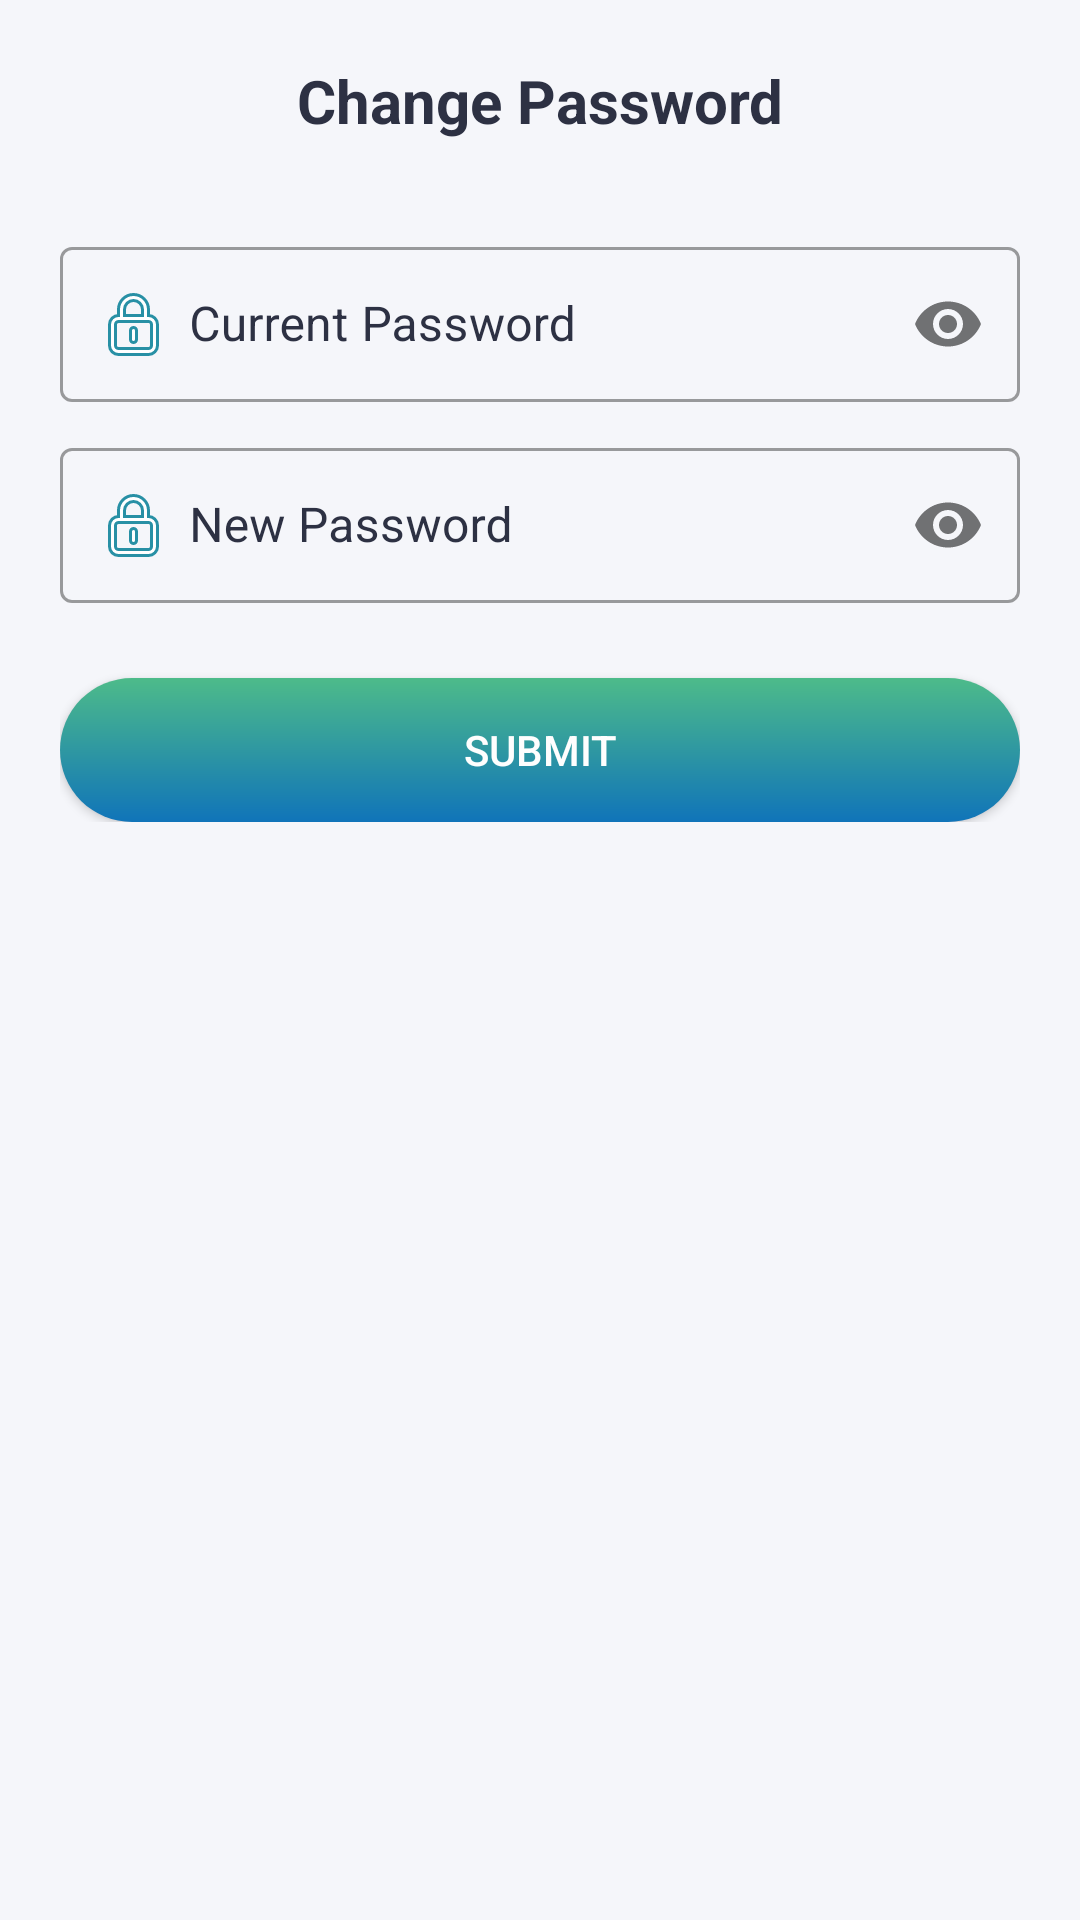

Layout XML and referenced resources for this Android screen:
<!-- AndroidManifest.xml: application theme AppTheme -->
<!-- res/layout/bottom_sheet_change_password.xml -->
<?xml version="1.0" encoding="utf-8"?>
<RelativeLayout xmlns:android="http://schemas.android.com/apk/res/android"
    xmlns:app="http://schemas.android.com/apk/res-auto"
    android:id="@+id/container"
    android:layout_width="match_parent"
    android:layout_height="match_parent"
    android:background="@color/bg">

    <LinearLayout
        android:layout_width="match_parent"
        android:layout_height="wrap_content"
        android:orientation="vertical"
        android:padding="20dp">

        <ImageView
            android:id="@+id/img_close"
            android:layout_width="30dp"
            android:layout_height="wrap_content"
            android:layout_gravity="end"
            android:adjustViewBounds="true"
            android:contentDescription="@string/description"
            android:src="@drawable/ic_close"
            app:tint="@color/black" />

        <TextView
            android:id="@+id/title"
            android:layout_width="match_parent"
            android:layout_height="wrap_content"
            android:gravity="center"
            android:text="@string/change_password"
            android:textColor="@color/dark_text"
            android:textSize="20sp"
            android:textStyle="bold" />



            <com.google.android.material.textfield.TextInputLayout
                style="@style/Widget.MaterialComponents.TextInputLayout.OutlinedBox"
                android:layout_width="match_parent"
                android:layout_height="wrap_content"
                android:layout_marginTop="30dp"
                android:textColor="@color/dark_text"
                android:textColorHint="@color/dark_text"
                app:passwordToggleEnabled="true">

                <EditText
                    android:id="@+id/current_pass"
                    android:layout_width="match_parent"
                    android:layout_height="wrap_content"
                    android:drawableStart="@drawable/ic_password"
                    android:hint="@string/current_password"
                    android:drawablePadding="10dp"
                    android:inputType="textPassword"
                    android:padding="15dp"
                    android:textColor="@color/dark_text"
                    android:textColorHint="@color/dark_text"
                    android:textSize="16sp" />

            </com.google.android.material.textfield.TextInputLayout>


        <com.google.android.material.textfield.TextInputLayout
            style="@style/Widget.MaterialComponents.TextInputLayout.OutlinedBox"
            android:layout_width="match_parent"
            android:layout_height="wrap_content"
            android:layout_marginTop="10dp"
            android:textColor="@color/dark_text"
            android:textColorHint="@color/dark_text"
            app:passwordToggleEnabled="true">

            <EditText
                android:id="@+id/new_pass"
                android:layout_width="match_parent"
                android:layout_height="wrap_content"
                android:drawableStart="@drawable/ic_password"
                android:hint="@string/new_password"
                android:drawablePadding="10dp"
                android:inputType="textPassword"
                android:padding="15dp"
                android:textColor="@color/dark_text"
                android:textColorHint="@color/dark_text"
                android:textSize="16sp" />

        </com.google.android.material.textfield.TextInputLayout>


        <androidx.appcompat.widget.AppCompatButton
            android:id="@+id/btn_submit"
            android:layout_width="match_parent"
            android:layout_height="wrap_content"
            android:layout_marginTop="25dp"
            android:background="@drawable/btn_gradient"
            android:text="@string/submit"
            android:textColor="@color/white" />

    </LinearLayout>

</RelativeLayout>
<!-- resources referenced by this layout -->
<resources>
  <color name="bg">#F5F6FA</color>
  <color name="black">#101010</color>
  <color name="dark_text">#2D3143</color>
  <color name="white">#FEFEFE</color>
  <!-- drawable btn_gradient (drawable) -->
  <?xml version="1.0" encoding="UTF-8"?>
  <shape xmlns:android="http://schemas.android.com/apk/res/android">
  
      <gradient
          android:startColor="@color/gradient_start"
          android:endColor="@color/gradient_end"
          android:angle="-90" />
      <corners android:radius="50dp"/>
  </shape>
  <!-- drawable ic_password (drawable) -->
  <vector xmlns:android="http://schemas.android.com/apk/res/android"
      android:width="17dp"
      android:height="21dp"
      android:viewportWidth="17"
      android:viewportHeight="21">
    <path
        android:pathData="M8.5,11.5a1,1 0,0 0,-1 1v3a1,1 0,0 0,2 0L9.5,12.5A1,1 0,0 0,8.5 11.5ZM13.5,7.5L13.5,5.5A5,5 0,0 0,3.5 5.5L3.5,7.5a3,3 0,0 0,-3 3v7a3,3 0,0 0,3 3L13.5,20.5a3,3 0,0 0,3 -3L16.5,10.5A3,3 0,0 0,13.5 7.5ZM5.5,5.5a3,3 0,1 1,6 0L11.5,7.5L5.5,7.5ZM14.5,17.5a1,1 0,0 1,-1 1L3.5,18.5a1,1 0,0 1,-1 -1L2.5,10.5a1,1 0,0 1,1 -1L13.5,9.5a1,1 0,0 1,1 1Z"
        android:strokeWidth="1"
        android:fillColor="#fff"
        android:strokeColor="#2890a5"/>
  </vector>
  <string name="change_password">Change Password</string>
  <string name="current_password">Current Password</string>
  <string name="description">description</string>
  <string name="new_password">New Password</string>
  <string name="submit">Submit</string>
  <style name="AppTheme" parent="Theme.MaterialComponents.Light.NoActionBar">
  
          <item name="android:windowLightStatusBar" tools:targetApi="m">true</item>
          <item name="android:statusBarColor" tools:targetApi="lollipop">@color/bg</item>
          <item name="windowActionBar">false</item>
          <item name="windowNoTitle">true</item>
  
  
          <item name="colorPrimary">@color/colorPrimary</item>
          <item name="colorPrimaryDark">@color/colorPrimaryDark</item>
          <item name="colorAccent">@color/colorAccent</item>
  
  
          //bottom sheet style
  
  
      </style>
  <color name="gradient_start">#4DBB8A</color>
  <color name="gradient_end">#1074B9</color>
  <color name="colorPrimary">#1074B9</color>
  <color name="colorPrimaryDark">#042D68</color>
  <color name="colorAccent">#4DBB8A</color>
</resources>
